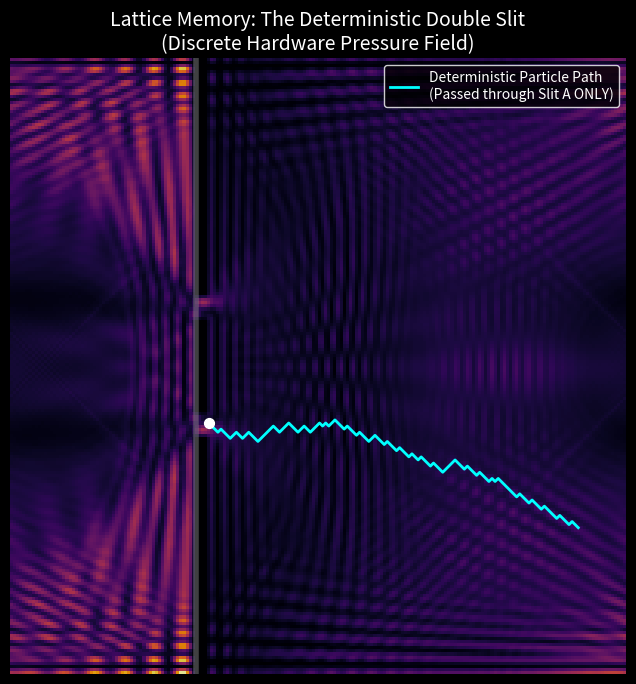

Python code for this plot:
"""
AVE MODULE 4: LATTICE MEMORY (DOUBLE SLIT FDTD)
Strict discrete FDTD simulation demonstrating deterministic pilot-wave interference.
"""
import numpy as np
import matplotlib.pyplot as plt
import os

OUTPUT_DIR = "manuscript/chapters/02_signal_dynamics/simulations/outputs"
os.makedirs(OUTPUT_DIR, exist_ok=True)

def simulate_lattice_double_slit():
    NX, NY = 200, 200
    P, V, wall = np.zeros((NX, NY)), np.zeros((NX, NY)), np.zeros((NX, NY))
    
    slit_width, slit_spacing, barrier_x = 8, 30, 60
    wall[barrier_x:barrier_x+4, :] = 1.0  
    wall[barrier_x:barrier_x+4, NY//2 - slit_spacing//2 - slit_width : NY//2 - slit_spacing//2] = 0.0
    wall[barrier_x:barrier_x+4, NY//2 + slit_spacing//2 : NY//2 + slit_spacing//2 + slit_width] = 0.0

    c2, steps, intensity = 0.25, 400, np.zeros((NX, NY)) 

    for t in range(steps):
        if t < 100: P[10, NY//2] += np.sin(0.4 * t) 
        laplacian = (np.roll(P, 1, axis=0) + np.roll(P, -1, axis=0) + np.roll(P, 1, axis=1) + np.roll(P, -1, axis=1) - 4 * P)
        V += c2 * laplacian
        P += V
        P[wall == 1.0] = 0.0; V[wall == 1.0] = 0.0
        
        if t > 150: intensity += P**2

    # Deterministic Trajectory
    path_x, path_y = [barrier_x + 4], [NY//2 - slit_spacing//2 - slit_width//2]
    curr_x, curr_y = path_x[0], path_y[0]
    
    for _ in range(120):
        if curr_x >= NX-2: break
        grad_y = intensity[curr_x, curr_y+1] - intensity[curr_x, curr_y-1]
        curr_x += 1 
        curr_y += int(np.sign(grad_y)) 
        path_x.append(curr_x); path_y.append(curr_y)

    fig, ax = plt.subplots(figsize=(10, 8), facecolor='black')
    ax.imshow(intensity.T, cmap='inferno', origin='lower', alpha=0.9)
    ax.axvline(barrier_x, color='gray', lw=4, alpha=0.5)
    ax.plot(path_x, path_y, color='cyan', lw=2, label="Deterministic Particle Path\n(Passed through Slit A ONLY)")
    ax.scatter([path_x[0]], [path_y[0]], color='white', s=50, zorder=5)
    
    ax.set_facecolor('black')
    ax.axis('off')
    ax.set_title("Lattice Memory: The Deterministic Double Slit\n(Discrete Hardware Pressure Field)", color='white', fontsize=14)
    legend = ax.legend(loc='upper right', facecolor='black', edgecolor='white')
    for text in legend.get_texts(): text.set_color('white')

    plt.savefig(os.path.join(OUTPUT_DIR, "pilot_wave_interference.png"), dpi=300, bbox_inches='tight', facecolor='black')

if __name__ == "__main__": simulate_lattice_double_slit()